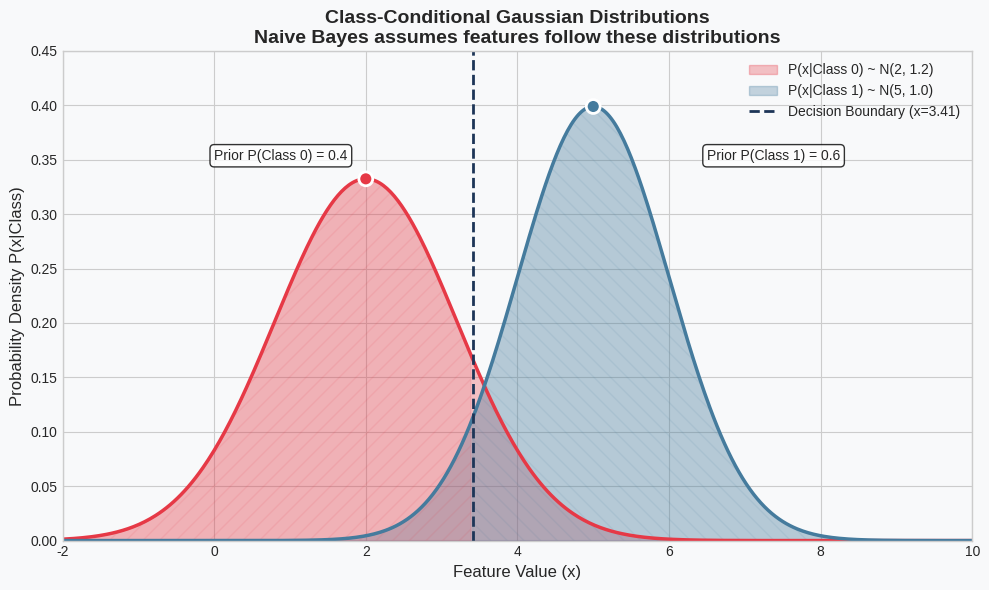

This figure's Python source: (Note: this script raises an exception after producing the figure.)
#!/usr/bin/env python3
"""
Naive Bayes Visualization Generator

This script generates educational visualizations for Naive Bayes:
1. Class-conditional Gaussian distributions (overlapping curves)
2. 2D decision boundary with posterior probability heatmap
3. Prior to posterior update visualization
4. Multinomial NB word probability bar charts

Outputs:
- gaussian_class_conditional.png: Overlapping Gaussian PDFs for each class
- nb_decision_boundary.png: 2D decision boundary with posterior heatmap
- prior_posterior_update.png: Bayesian update visualization
- multinomial_word_probs.png: Word probability bar charts for text classification
"""

import numpy as np
import matplotlib.pyplot as plt
from scipy.stats import norm
from matplotlib.colors import LinearSegmentedColormap
import warnings
warnings.filterwarnings('ignore')

# Set style
plt.style.use('seaborn-v0_8-whitegrid')

# Set random seed for reproducibility
np.random.seed(42)

# Color palette (colorblind-friendly)
COLORS = ['#E63946', '#457B9D', '#2A9D8F', '#E9C46A', '#F4A261']
BACKGROUND_COLOR = '#F8F9FA'

# Output directory
OUTPUT_DIR = '/Users/abhinaavramesh/Desktop/GoogleSDE_InterviewPrep/docs/ml-coding/assets/'


def create_gaussian_class_conditional(output_path=None):
    """
    Create visualization of class-conditional Gaussian distributions.

    Shows:
    - Overlapping Gaussian PDFs for two classes
    - Decision boundary where posteriors are equal
    - Shaded regions showing classification areas
    """
    print("Generating class-conditional Gaussian distributions...")

    fig, ax = plt.subplots(figsize=(10, 6), facecolor=BACKGROUND_COLOR)
    ax.set_facecolor(BACKGROUND_COLOR)

    # Parameters for two classes
    mu_0, sigma_0 = 2, 1.2  # Class 0: lower mean
    mu_1, sigma_1 = 5, 1.0  # Class 1: higher mean
    prior_0, prior_1 = 0.4, 0.6  # Class priors

    # Create x range
    x = np.linspace(-2, 10, 500)

    # Compute class-conditional densities P(x|y)
    pdf_0 = norm.pdf(x, mu_0, sigma_0)
    pdf_1 = norm.pdf(x, mu_1, sigma_1)

    # Compute posteriors using Bayes theorem (unnormalized)
    posterior_0_unnorm = pdf_0 * prior_0
    posterior_1_unnorm = pdf_1 * prior_1

    # Normalize posteriors
    normalizer = posterior_0_unnorm + posterior_1_unnorm
    posterior_0 = posterior_0_unnorm / normalizer
    posterior_1 = posterior_1_unnorm / normalizer

    # Find decision boundary (where posteriors are equal)
    decision_idx = np.argmin(np.abs(posterior_0 - posterior_1))
    decision_x = x[decision_idx]

    # Plot class-conditional densities
    ax.fill_between(x, pdf_0, alpha=0.3, color=COLORS[0], label=f'P(x|Class 0) ~ N({mu_0}, {sigma_0})')
    ax.fill_between(x, pdf_1, alpha=0.3, color=COLORS[1], label=f'P(x|Class 1) ~ N({mu_1}, {sigma_1})')

    ax.plot(x, pdf_0, color=COLORS[0], linewidth=2.5)
    ax.plot(x, pdf_1, color=COLORS[1], linewidth=2.5)

    # Mark decision boundary
    ax.axvline(x=decision_x, color='#1D3557', linestyle='--', linewidth=2,
               label=f'Decision Boundary (x={decision_x:.2f})')

    # Shade classification regions
    ax.fill_between(x[x < decision_x], 0, np.minimum(pdf_0[x < decision_x], 0.5),
                    alpha=0.1, color=COLORS[0], hatch='//')
    ax.fill_between(x[x >= decision_x], 0, np.minimum(pdf_1[x >= decision_x], 0.5),
                    alpha=0.1, color=COLORS[1], hatch='\\\\')

    # Add annotations for priors
    ax.annotate(f'Prior P(Class 0) = {prior_0}', xy=(0, 0.35), fontsize=10,
                bbox=dict(boxstyle='round', facecolor='white', alpha=0.8))
    ax.annotate(f'Prior P(Class 1) = {prior_1}', xy=(6.5, 0.35), fontsize=10,
                bbox=dict(boxstyle='round', facecolor='white', alpha=0.8))

    # Mark means
    ax.scatter([mu_0, mu_1], [norm.pdf(mu_0, mu_0, sigma_0), norm.pdf(mu_1, mu_1, sigma_1)],
               s=100, c=[COLORS[0], COLORS[1]], edgecolors='white', linewidth=2, zorder=5)

    ax.set_xlabel('Feature Value (x)', fontsize=12)
    ax.set_ylabel('Probability Density P(x|Class)', fontsize=12)
    ax.set_title('Class-Conditional Gaussian Distributions\nNaive Bayes assumes features follow these distributions',
                 fontsize=14, fontweight='bold')
    ax.legend(loc='upper right', fontsize=10, framealpha=0.9)
    ax.set_xlim(-2, 10)
    ax.set_ylim(0, 0.45)

    plt.tight_layout()

    if output_path:
        plt.savefig(output_path, dpi=150, bbox_inches='tight', facecolor=BACKGROUND_COLOR)
        print(f"  Saved: {output_path}")

    plt.close(fig)


def create_decision_boundary_heatmap(output_path=None):
    """
    Create 2D decision boundary with posterior probability heatmap.

    Shows:
    - Data points from two classes
    - Posterior probability heatmap
    - Decision boundary contour
    """
    print("Generating 2D decision boundary heatmap...")

    fig, axes = plt.subplots(1, 2, figsize=(14, 6), facecolor=BACKGROUND_COLOR)

    # Generate 2D data for two classes
    np.random.seed(42)
    n_samples = 100

    # Class 0: centered at (2, 2)
    X0 = np.random.randn(n_samples, 2) * 1.2 + np.array([2, 2])
    # Class 1: centered at (5, 5)
    X1 = np.random.randn(n_samples, 2) * 1.0 + np.array([5, 5])

    X = np.vstack([X0, X1])
    y = np.array([0] * n_samples + [1] * n_samples)

    # Compute class parameters (Gaussian NB)
    mu_0 = X0.mean(axis=0)
    mu_1 = X1.mean(axis=0)
    var_0 = X0.var(axis=0) + 1e-9
    var_1 = X1.var(axis=0) + 1e-9
    prior_0 = 0.5
    prior_1 = 0.5

    # Create mesh grid for decision boundary
    x_min, x_max = X[:, 0].min() - 1, X[:, 0].max() + 1
    y_min, y_max = X[:, 1].min() - 1, X[:, 1].max() + 1
    xx, yy = np.meshgrid(np.linspace(x_min, x_max, 200),
                         np.linspace(y_min, y_max, 200))

    # Compute posterior probabilities for each point in the grid
    grid_points = np.c_[xx.ravel(), yy.ravel()]

    def gaussian_log_likelihood(x, mu, var):
        """Compute log likelihood for Gaussian distribution."""
        return -0.5 * np.sum(np.log(2 * np.pi * var) + ((x - mu) ** 2) / var, axis=1)

    log_likelihood_0 = gaussian_log_likelihood(grid_points, mu_0, var_0)
    log_likelihood_1 = gaussian_log_likelihood(grid_points, mu_1, var_1)

    log_posterior_0 = np.log(prior_0) + log_likelihood_0
    log_posterior_1 = np.log(prior_1) + log_likelihood_1

    # Convert to probabilities using log-sum-exp trick
    max_log = np.maximum(log_posterior_0, log_posterior_1)
    posterior_0 = np.exp(log_posterior_0 - max_log)
    posterior_1 = np.exp(log_posterior_1 - max_log)
    normalizer = posterior_0 + posterior_1
    posterior_1 = posterior_1 / normalizer

    Z = posterior_1.reshape(xx.shape)

    # Left plot: Posterior probability heatmap
    ax1 = axes[0]
    ax1.set_facecolor(BACKGROUND_COLOR)

    # Custom colormap
    cmap = LinearSegmentedColormap.from_list('custom', [COLORS[0], 'white', COLORS[1]])

    contourf = ax1.contourf(xx, yy, Z, levels=50, cmap=cmap, alpha=0.8)
    ax1.contour(xx, yy, Z, levels=[0.5], colors='#1D3557', linewidths=2.5, linestyles='--')

    # Plot data points
    ax1.scatter(X0[:, 0], X0[:, 1], c=COLORS[0], s=40, alpha=0.7,
                edgecolors='white', linewidth=0.5, label='Class 0')
    ax1.scatter(X1[:, 0], X1[:, 1], c=COLORS[1], s=40, alpha=0.7,
                edgecolors='white', linewidth=0.5, label='Class 1')

    # Mark means
    ax1.scatter([mu_0[0]], [mu_0[1]], marker='X', s=200, c=COLORS[0],
                edgecolors='white', linewidth=2, zorder=10, label='Mean Class 0')
    ax1.scatter([mu_1[0]], [mu_1[1]], marker='X', s=200, c=COLORS[1],
                edgecolors='white', linewidth=2, zorder=10, label='Mean Class 1')

    cbar = plt.colorbar(contourf, ax=ax1)
    cbar.set_label('P(Class 1 | x)', fontsize=11)

    ax1.set_xlabel('Feature 1', fontsize=12)
    ax1.set_ylabel('Feature 2', fontsize=12)
    ax1.set_title('Gaussian Naive Bayes Decision Boundary\n(Posterior Probability Heatmap)',
                  fontsize=13, fontweight='bold')
    ax1.legend(loc='upper left', fontsize=9, framealpha=0.9)

    # Right plot: Classification regions
    ax2 = axes[1]
    ax2.set_facecolor(BACKGROUND_COLOR)

    # Predicted classes
    predictions = (Z > 0.5).astype(int)

    ax2.contourf(xx, yy, predictions, levels=[-0.5, 0.5, 1.5], colors=[COLORS[0], COLORS[1]], alpha=0.3)
    ax2.contour(xx, yy, Z, levels=[0.5], colors='#1D3557', linewidths=2.5, linestyles='-')

    # Plot data points
    ax2.scatter(X0[:, 0], X0[:, 1], c=COLORS[0], s=40, alpha=0.8,
                edgecolors='white', linewidth=0.5, label='Class 0')
    ax2.scatter(X1[:, 0], X1[:, 1], c=COLORS[1], s=40, alpha=0.8,
                edgecolors='white', linewidth=0.5, label='Class 1')

    ax2.set_xlabel('Feature 1', fontsize=12)
    ax2.set_ylabel('Feature 2', fontsize=12)
    ax2.set_title('Classification Regions\n(Decision Boundary at P(Class 1|x) = 0.5)',
                  fontsize=13, fontweight='bold')
    ax2.legend(loc='upper left', fontsize=10, framealpha=0.9)

    plt.tight_layout()

    if output_path:
        plt.savefig(output_path, dpi=150, bbox_inches='tight', facecolor=BACKGROUND_COLOR)
        print(f"  Saved: {output_path}")

    plt.close(fig)


def create_prior_posterior_update(output_path=None):
    """
    Create visualization showing Bayesian update from prior to posterior.

    Shows:
    - Prior probability
    - Likelihood (evidence from data)
    - Posterior probability after update
    """
    print("Generating prior to posterior update visualization...")

    fig, axes = plt.subplots(1, 3, figsize=(15, 5), facecolor=BACKGROUND_COLOR)

    # Scenario: Medical diagnosis
    # Disease prevalence (prior): 1%
    # Test sensitivity (P(positive|disease)): 90%
    # Test specificity (P(negative|no disease)): 95%

    prior_disease = 0.01
    prior_no_disease = 0.99
    sensitivity = 0.90  # P(+|D)
    specificity = 0.95  # P(-|~D)
    false_positive = 1 - specificity  # P(+|~D)

    # Calculate P(+) = P(+|D)P(D) + P(+|~D)P(~D)
    p_positive = sensitivity * prior_disease + false_positive * prior_no_disease

    # Calculate posterior P(D|+) using Bayes theorem
    posterior_disease = (sensitivity * prior_disease) / p_positive
    posterior_no_disease = 1 - posterior_disease

    # Plot 1: Prior probabilities
    ax1 = axes[0]
    ax1.set_facecolor(BACKGROUND_COLOR)
    bars1 = ax1.bar(['Disease', 'No Disease'], [prior_disease, prior_no_disease],
                    color=[COLORS[0], COLORS[1]], alpha=0.8, edgecolor='white', linewidth=2)
    ax1.set_ylabel('Probability', fontsize=12)
    ax1.set_title('Prior P(Disease)\n(Base Rate)', fontsize=13, fontweight='bold')
    ax1.set_ylim(0, 1.1)

    # Add value labels
    for bar, val in zip(bars1, [prior_disease, prior_no_disease]):
        ax1.text(bar.get_x() + bar.get_width()/2, bar.get_height() + 0.02,
                f'{val:.1%}', ha='center', va='bottom', fontsize=12, fontweight='bold')

    # Add formula
    ax1.text(0.5, 0.75, r'$P(D) = 0.01$', transform=ax1.transAxes, fontsize=11,
             ha='center', bbox=dict(boxstyle='round', facecolor='white', alpha=0.8))

    # Plot 2: Likelihood (test results given condition)
    ax2 = axes[1]
    ax2.set_facecolor(BACKGROUND_COLOR)

    x = np.arange(2)
    width = 0.35

    bars2a = ax2.bar(x - width/2, [sensitivity, 1-sensitivity], width,
                     label='Has Disease', color=COLORS[0], alpha=0.8, edgecolor='white', linewidth=2)
    bars2b = ax2.bar(x + width/2, [false_positive, specificity], width,
                     label='No Disease', color=COLORS[1], alpha=0.8, edgecolor='white', linewidth=2)

    ax2.set_ylabel('Probability', fontsize=12)
    ax2.set_title('Likelihood P(Test|Condition)\n(Test Characteristics)', fontsize=13, fontweight='bold')
    ax2.set_xticks(x)
    ax2.set_xticklabels(['Test +', 'Test -'])
    ax2.legend(loc='upper right', fontsize=10)
    ax2.set_ylim(0, 1.1)

    # Add value labels
    for bars in [bars2a, bars2b]:
        for bar in bars:
            height = bar.get_height()
            if height > 0.05:
                ax2.text(bar.get_x() + bar.get_width()/2, height + 0.02,
                        f'{height:.0%}', ha='center', va='bottom', fontsize=10)

    # Plot 3: Posterior after positive test
    ax3 = axes[2]
    ax3.set_facecolor(BACKGROUND_COLOR)
    bars3 = ax3.bar(['Disease', 'No Disease'], [posterior_disease, posterior_no_disease],
                    color=[COLORS[0], COLORS[1]], alpha=0.8, edgecolor='white', linewidth=2)
    ax3.set_ylabel('Probability', fontsize=12)
    ax3.set_title('Posterior P(Disease|Test+)\n(After Positive Test)', fontsize=13, fontweight='bold')
    ax3.set_ylim(0, 1.1)

    # Add value labels
    for bar, val in zip(bars3, [posterior_disease, posterior_no_disease]):
        ax3.text(bar.get_x() + bar.get_width()/2, bar.get_height() + 0.02,
                f'{val:.1%}', ha='center', va='bottom', fontsize=12, fontweight='bold')

    # Add Bayes formula
    ax3.text(0.5, 0.85, r'$P(D|+) = \frac{P(+|D) \cdot P(D)}{P(+)}$',
             transform=ax3.transAxes, fontsize=11, ha='center',
             bbox=dict(boxstyle='round', facecolor='white', alpha=0.8))

    # Add annotation showing the surprising result
    fig.text(0.5, 0.02,
             'Note: Despite 90% sensitivity, a positive test only means ~15% chance of disease\n'
             'due to low prior probability (base rate fallacy).',
             ha='center', fontsize=11, style='italic',
             bbox=dict(boxstyle='round', facecolor='#FFF3CD', alpha=0.9))

    plt.tight_layout()
    plt.subplots_adjust(bottom=0.15)

    if output_path:
        plt.savefig(output_path, dpi=150, bbox_inches='tight', facecolor=BACKGROUND_COLOR)
        print(f"  Saved: {output_path}")

    plt.close(fig)


def create_multinomial_word_probs(output_path=None):
    """
    Create visualization of word probabilities in Multinomial Naive Bayes.

    Shows:
    - Top words for each class (spam vs ham)
    - Log probability comparison
    - Feature importance for classification
    """
    print("Generating Multinomial NB word probability chart...")

    fig, axes = plt.subplots(1, 2, figsize=(14, 6), facecolor=BACKGROUND_COLOR)

    # Simulated word probabilities for spam detection
    # These are log probabilities P(word|class)
    words = ['free', 'win', 'money', 'click', 'offer', 'meeting', 'report', 'project', 'thanks', 'hello']

    # Higher values = more associated with that class (these are raw probabilities)
    spam_probs = np.array([0.15, 0.12, 0.10, 0.09, 0.08, 0.02, 0.01, 0.01, 0.02, 0.01])
    ham_probs = np.array([0.02, 0.01, 0.02, 0.01, 0.01, 0.12, 0.10, 0.11, 0.08, 0.09])

    # Normalize to make them valid probabilities
    spam_probs = spam_probs / spam_probs.sum() * 0.4  # Scale for visualization
    ham_probs = ham_probs / ham_probs.sum() * 0.4

    # Left plot: Side-by-side comparison
    ax1 = axes[0]
    ax1.set_facecolor(BACKGROUND_COLOR)

    x = np.arange(len(words))
    width = 0.35

    bars1 = ax1.barh(x - width/2, spam_probs, width, label='Spam',
                     color=COLORS[0], alpha=0.8, edgecolor='white', linewidth=1)
    bars2 = ax1.barh(x + width/2, ham_probs, width, label='Ham (Not Spam)',
                     color=COLORS[1], alpha=0.8, edgecolor='white', linewidth=1)

    ax1.set_yticks(x)
    ax1.set_yticklabels(words, fontsize=11)
    ax1.set_xlabel('P(word | class)', fontsize=12)
    ax1.set_title('Word Probabilities by Class\n(Multinomial Naive Bayes)', fontsize=13, fontweight='bold')
    ax1.legend(loc='lower right', fontsize=11)
    ax1.invert_yaxis()

    # Right plot: Log probability ratio (feature importance)
    ax2 = axes[1]
    ax2.set_facecolor(BACKGROUND_COLOR)

    # Compute log ratio: log P(word|spam) - log P(word|ham)
    # Positive = more indicative of spam, Negative = more indicative of ham
    log_ratio = np.log(spam_probs + 1e-10) - np.log(ham_probs + 1e-10)

    # Sort by absolute importance
    sorted_idx = np.argsort(np.abs(log_ratio))[::-1]

    colors = [COLORS[0] if lr > 0 else COLORS[1] for lr in log_ratio[sorted_idx]]

    bars3 = ax2.barh(range(len(words)), log_ratio[sorted_idx], color=colors,
                     alpha=0.8, edgecolor='white', linewidth=1)

    ax2.set_yticks(range(len(words)))
    ax2.set_yticklabels([words[i] for i in sorted_idx], fontsize=11)
    ax2.axvline(x=0, color='#1D3557', linewidth=2, linestyle='-')
    ax2.set_xlabel('Log Probability Ratio: log P(word|spam) - log P(word|ham)', fontsize=11)
    ax2.set_title('Feature Importance for Classification\n(Positive = Spam Indicator, Negative = Ham Indicator)',
                  fontsize=13, fontweight='bold')
    ax2.invert_yaxis()

    # Add annotations
    ax2.annotate('Spam\nIndicators', xy=(1.5, 1), fontsize=10, fontweight='bold',
                 color=COLORS[0], ha='center')
    ax2.annotate('Ham\nIndicators', xy=(-1.5, 8), fontsize=10, fontweight='bold',
                 color=COLORS[1], ha='center')

    plt.tight_layout()

    if output_path:
        plt.savefig(output_path, dpi=150, bbox_inches='tight', facecolor=BACKGROUND_COLOR)
        print(f"  Saved: {output_path}")

    plt.close(fig)


def main():
    """Generate all Naive Bayes visualizations."""
    print("=" * 60)
    print("Naive Bayes Visualization Generator")
    print("=" * 60)
    print()

    # 1. Class-conditional Gaussian distributions
    create_gaussian_class_conditional(output_path=f'{OUTPUT_DIR}gaussian_class_conditional.png')

    # 2. 2D decision boundary with posterior heatmap
    create_decision_boundary_heatmap(output_path=f'{OUTPUT_DIR}nb_decision_boundary.png')

    # 3. Prior to posterior update visualization
    create_prior_posterior_update(output_path=f'{OUTPUT_DIR}prior_posterior_update.png')

    # 4. Multinomial NB word probability bar charts
    create_multinomial_word_probs(output_path=f'{OUTPUT_DIR}multinomial_word_probs.png')

    print()
    print("=" * 60)
    print("All visualizations generated successfully!")
    print("=" * 60)
    print()
    print("Generated files:")
    print(f"  1. {OUTPUT_DIR}gaussian_class_conditional.png")
    print(f"  2. {OUTPUT_DIR}nb_decision_boundary.png")
    print(f"  3. {OUTPUT_DIR}prior_posterior_update.png")
    print(f"  4. {OUTPUT_DIR}multinomial_word_probs.png")


if __name__ == '__main__':
    main()
